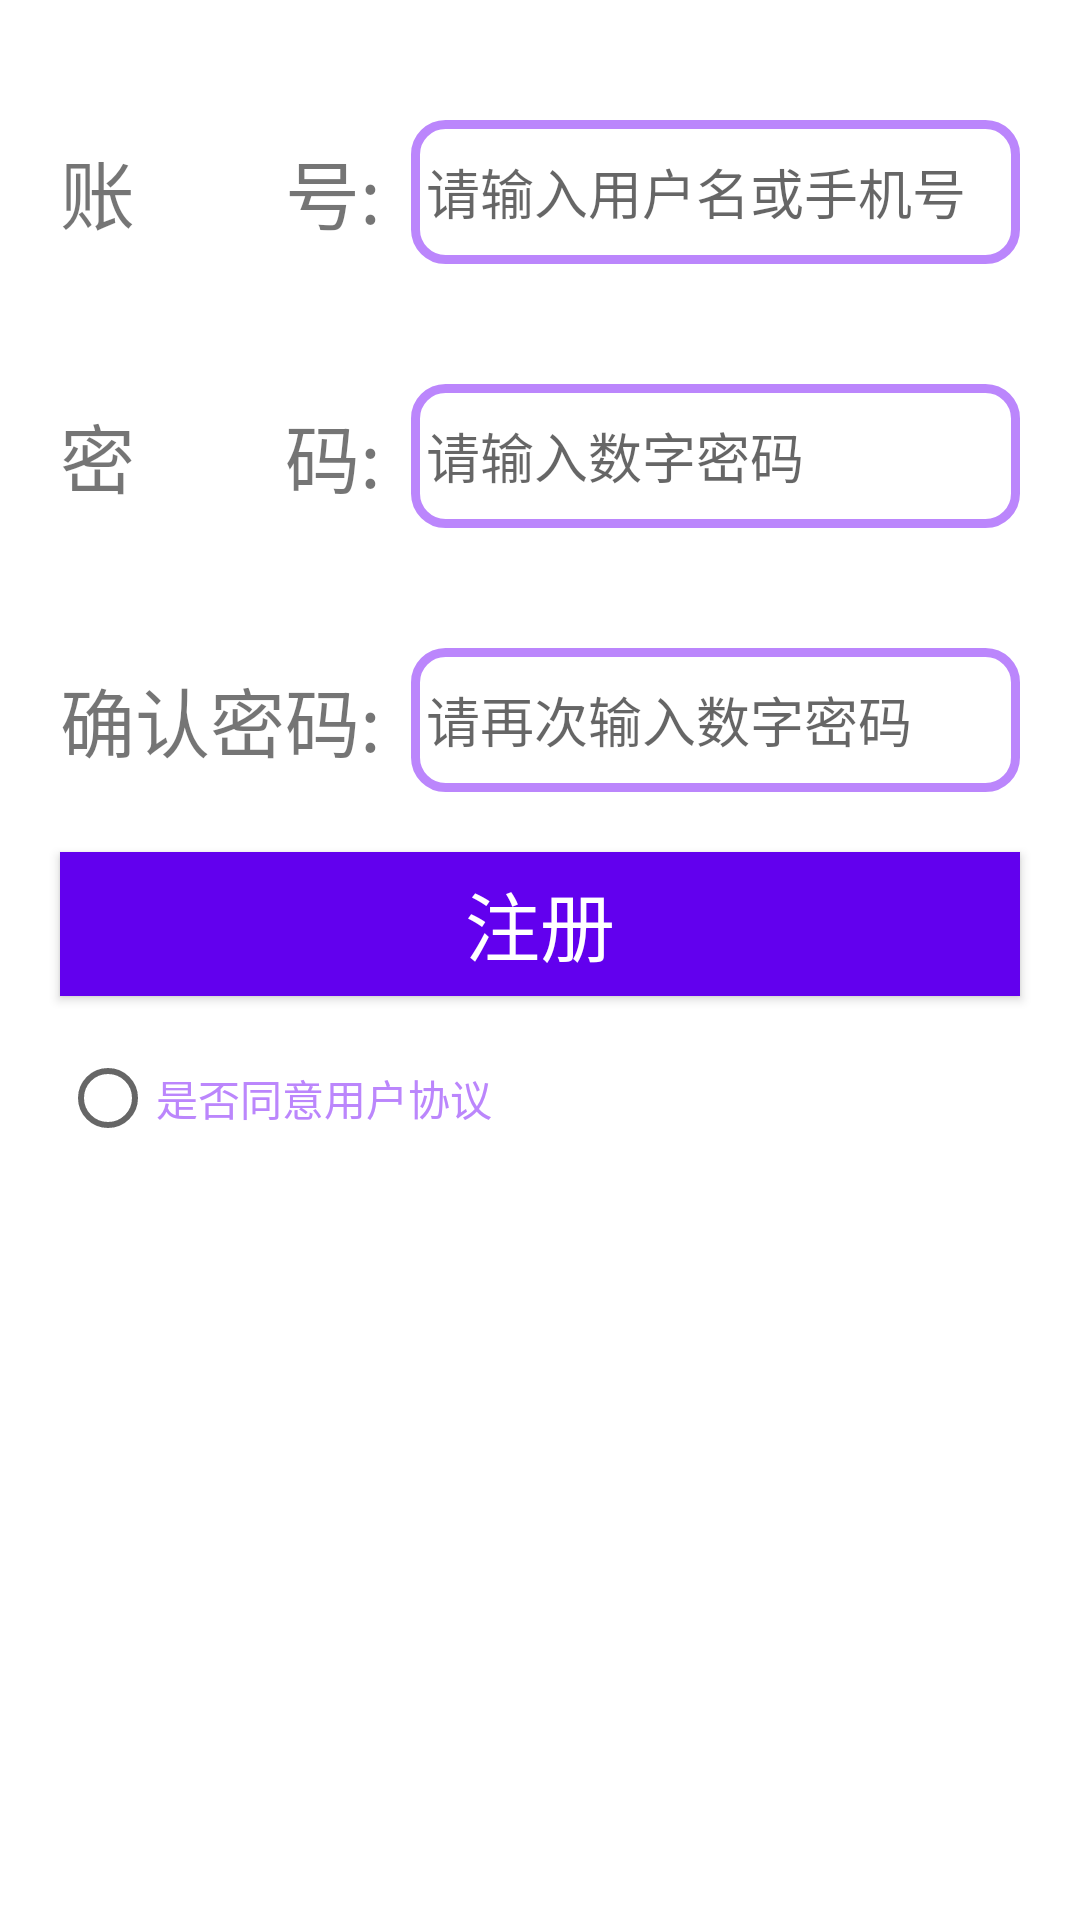

This screen was rendered from an Android layout file. Write that file and the resources it references.
<!-- AndroidManifest.xml: application theme Theme.UnionPplication -->
<!-- res/layout/activity_register.xml -->
<?xml version="1.0" encoding="utf-8"?>
<LinearLayout xmlns:android="http://schemas.android.com/apk/res/android"
    xmlns:app="http://schemas.android.com/apk/res-auto"
    xmlns:tools="http://schemas.android.com/tools"
    android:layout_width="match_parent"
    android:layout_height="match_parent"
    android:orientation="vertical"
    tools:context=".RegisterActivity">
    <LinearLayout
        android:layout_width="match_parent"
        android:layout_height="48dp"
        android:orientation="horizontal"
        android:layout_marginLeft="20dp"
        android:layout_marginRight="20dp"
        android:layout_marginTop="40dp"
        android:gravity="center_vertical"
        >
        <TextView
            android:layout_width="wrap_content"
            android:layout_height="wrap_content"
            android:text="账&#12288;&#12288;号:"
            android:textSize="25sp"
            />
        <EditText
            android:id="@+id/et_account"
            android:layout_width="match_parent"
            android:layout_height="48dp"
            android:hint="请输入用户名或手机号"
            android:textSize="18sp"
            android:layout_marginLeft="10dp"
            android:background="@drawable/edit_text_bg"
            android:paddingLeft="5dp"
            android:inputType="text"
            />

    </LinearLayout>

    <LinearLayout
        android:layout_width="match_parent"
        android:layout_height="48dp"
        android:layout_marginLeft="20dp"
        android:layout_marginTop="40dp"
        android:layout_marginRight="20dp"
        android:gravity="center_vertical"
        android:orientation="horizontal">

        <TextView
            android:layout_width="wrap_content"
            android:layout_height="wrap_content"
            android:text="密&#12288;&#12288;码:"
            android:textSize="25sp" />

        <EditText
            android:id="@+id/et_password"
            android:layout_width="match_parent"
            android:layout_height="48dp"
            android:layout_marginLeft="10dp"
            android:background="@drawable/edit_text_bg"
            android:hint="请输入数字密码"
            android:inputType="numberPassword"
            android:paddingLeft="5dp"
            android:textSize="18sp" />

    </LinearLayout>

    <LinearLayout
        android:layout_width="match_parent"
        android:layout_height="48dp"
        android:layout_marginLeft="20dp"
        android:layout_marginTop="40dp"
        android:layout_marginRight="20dp"
        android:gravity="center_vertical"
        android:orientation="horizontal">

        <TextView
            android:layout_width="wrap_content"
            android:layout_height="wrap_content"
            android:text="确认密码:"
            android:textSize="25sp" />

        <EditText
            android:id="@+id/et_password_confirm"
            android:layout_width="match_parent"
            android:layout_height="48dp"
            android:layout_marginLeft="10dp"
            android:background="@drawable/edit_text_bg"
            android:hint="请再次输入数字密码"
            android:inputType="numberPassword"
            android:paddingLeft="5dp"
            android:textSize="18sp" />

    </LinearLayout>
    <Button
        android:id="@+id/btn_register"
        android:layout_width="match_parent"
        android:layout_height="wrap_content"
        android:text="注册"
        style="@style/MyBtnStyle"
        android:layout_marginTop="20dp"
        android:layout_marginLeft="20dp"
        android:layout_marginRight="20dp"
        />
    <RadioButton
        android:id="@+id/rb_agree"
        android:layout_width="wrap_content"
        android:layout_height="wrap_content"
        android:textColor="@color/colorPrimary"
        android:text="是否同意用户协议"
        android:layout_gravity="left"
        android:layout_marginLeft="20dp"
        android:layout_marginTop="10dp"
        />
</LinearLayout>
<!-- resources referenced by this layout -->
<resources>
  <color name="colorPrimary">@color/purple_200</color>
  <!-- drawable edit_text_bg (drawable-v24) -->
  <?xml version="1.0" encoding="utf-8"?>
  <shape xmlns:android="http://schemas.android.com/apk/res/android"
      android:shape="rectangle">
  
      <stroke android:width="3dp" android:color="@color/colorPrimary"/>
      <corners android:radius="10dp" />
  </shape>
  <style name="MyBtnStyle">
          <item name="android:textColor">@color/white</item>
          <item name="android:textSize">25dp</item>
          <item name="android:background">@drawable/btn_bg_selector</item>
      </style>
  <style name="Theme.UnionPplication" parent="Theme.MaterialComponents.DayNight.DarkActionBar">
          
          <item name="colorPrimary">@color/colorPrimary</item>
          <item name="colorPrimaryVariant">@color/colorPrimaryDark</item>
          <item name="colorOnPrimary">@color/white</item>
          
          <item name="colorSecondary">@color/teal_200</item>
          <item name="colorSecondaryVariant">@color/teal_700</item>
          <item name="colorOnSecondary">@color/black</item>
          
          <item name="android:statusBarColor" tools:targetApi="l">?attr/colorPrimaryVariant</item>
          
      </style>
  <color name="purple_200">#FFBB86FC</color>
  <color name="white">#FFFFFFFF</color>
  <!-- drawable btn_bg_selector (drawable-v24) -->
  <?xml version="1.0" encoding="utf-8"?>
  <selector xmlns:android="http://schemas.android.com/apk/res/android">
      <item android:state_pressed="true" android:drawable="@color/colorPrimary"/>
      <item android:state_pressed="false" android:drawable="@color/colorPrimaryDark"/>
  
  </selector>
  <color name="colorPrimaryDark">@color/purple_500</color>
  <color name="teal_200">#FF03DAC5</color>
  <color name="teal_700">#FF018786</color>
  <color name="black">#FF000000</color>
  <color name="purple_500">#FF6200EE</color>
</resources>
